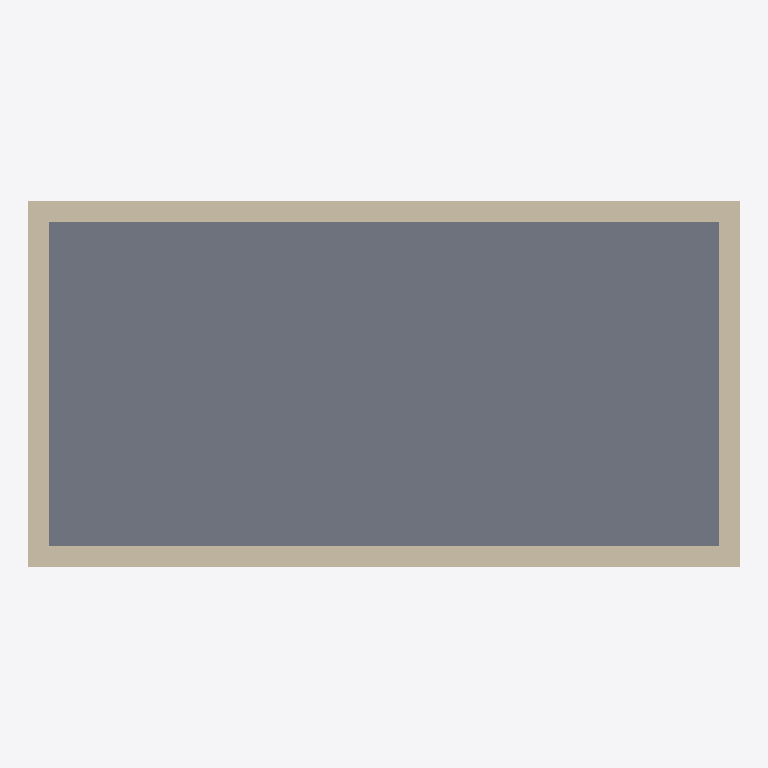
Plan cut of the same IFC building model at storey 'Level 0' (level 0.00 m, cut at 1.40 m), seen from above with north up, elements coloured by IFC class: 4 walls (beige), 1 slab (grey). Cut surfaces are drawn darker.
Extent 10.3 m × 5.3 m × 3.3 m (x, y, z). Storeys (1): Level 0 at 0.00 m. Elements (5): 4 IfcWallStandardCase, 1 IfcSlab.

HEADER;
FILE_DESCRIPTION(('ViewDefinition [CoordinationView]'),'2;1');
FILE_NAME('Project Number','2013-12-02T13:34:01',(''),(''),'The EXPRESS Data Manager Version 5.01.0100.02.64','20130722_2115(x64) - Exporter 2014.0.2013.0722 -','');
FILE_SCHEMA(('IFC2X3'));
ENDSEC;
DATA;
#79=IFCPROJECT('1nxaHAOIr7bx3dQk8YkUvC',#41,'Project Number',$,$,'Project Name','Project Status',(#68,#76),#63);
#842=IFCSITE('30RupwYV17Mv89n2gSS8AI',#41,'Surface:219900',$,'',#841,#838,$,.ELEMENT.,(51,30,0,549316),(0,-7,-34,-450321),0.0,$,$);
#89=IFCBUILDING('1nxaHAOIr7bx3dQk8YkUvD',#41,'',$,$,#32,$,'',.ELEMENT.,$,$,#85);
#98=IFCBUILDINGSTOREY('1nxaHAOIr7bx3dQkBTHX2B',#41,'Level 0',$,$,#96,$,'Level 0',.ELEMENT.,0.0);
#557=IFCSLAB('3PB9xD$H12d9JE$nx254Zs',#41,'Floor:Beam and Block 225mm Susp Ground:217429',$,'Floor:Beam and Block 225mm Susp Ground',#535,#555,'217429',.FLOOR.);
#383=IFCWALLSTANDARDCASE('3PB9xD$H12d9JE$nx254ai',#41,'Basic Wall:Cav - 102 75i 100 p - Lwt:217231',$,'Basic Wall:Cav - 102 75i 100 p - Lwt:45419',#363,#381,'217231');
#499=IFCWALLSTANDARDCASE('3PB9xD$H12d9JE$nx254bC',#41,'Basic Wall:Cav - 102 75i 100 p - Lwt:217327',$,'Basic Wall:Cav - 102 75i 100 p - Lwt:45419',#479,#497,'217327');
#142=IFCWALLSTANDARDCASE('3PB9xD$H12d9JE$nx254cN',#41,'Basic Wall:Cav - 102 75i 100 p - Lwt:217140',$,'Basic Wall:Cav - 102 75i 100 p - Lwt:45419',#112,#138,'217140');
#441=IFCWALLSTANDARDCASE('3PB9xD$H12d9JE$nx254aQ',#41,'Basic Wall:Cav - 102 75i 100 p - Lwt:217273',$,'Basic Wall:Cav - 102 75i 100 p - Lwt:45419',#421,#439,'217273');
ENDSEC;
